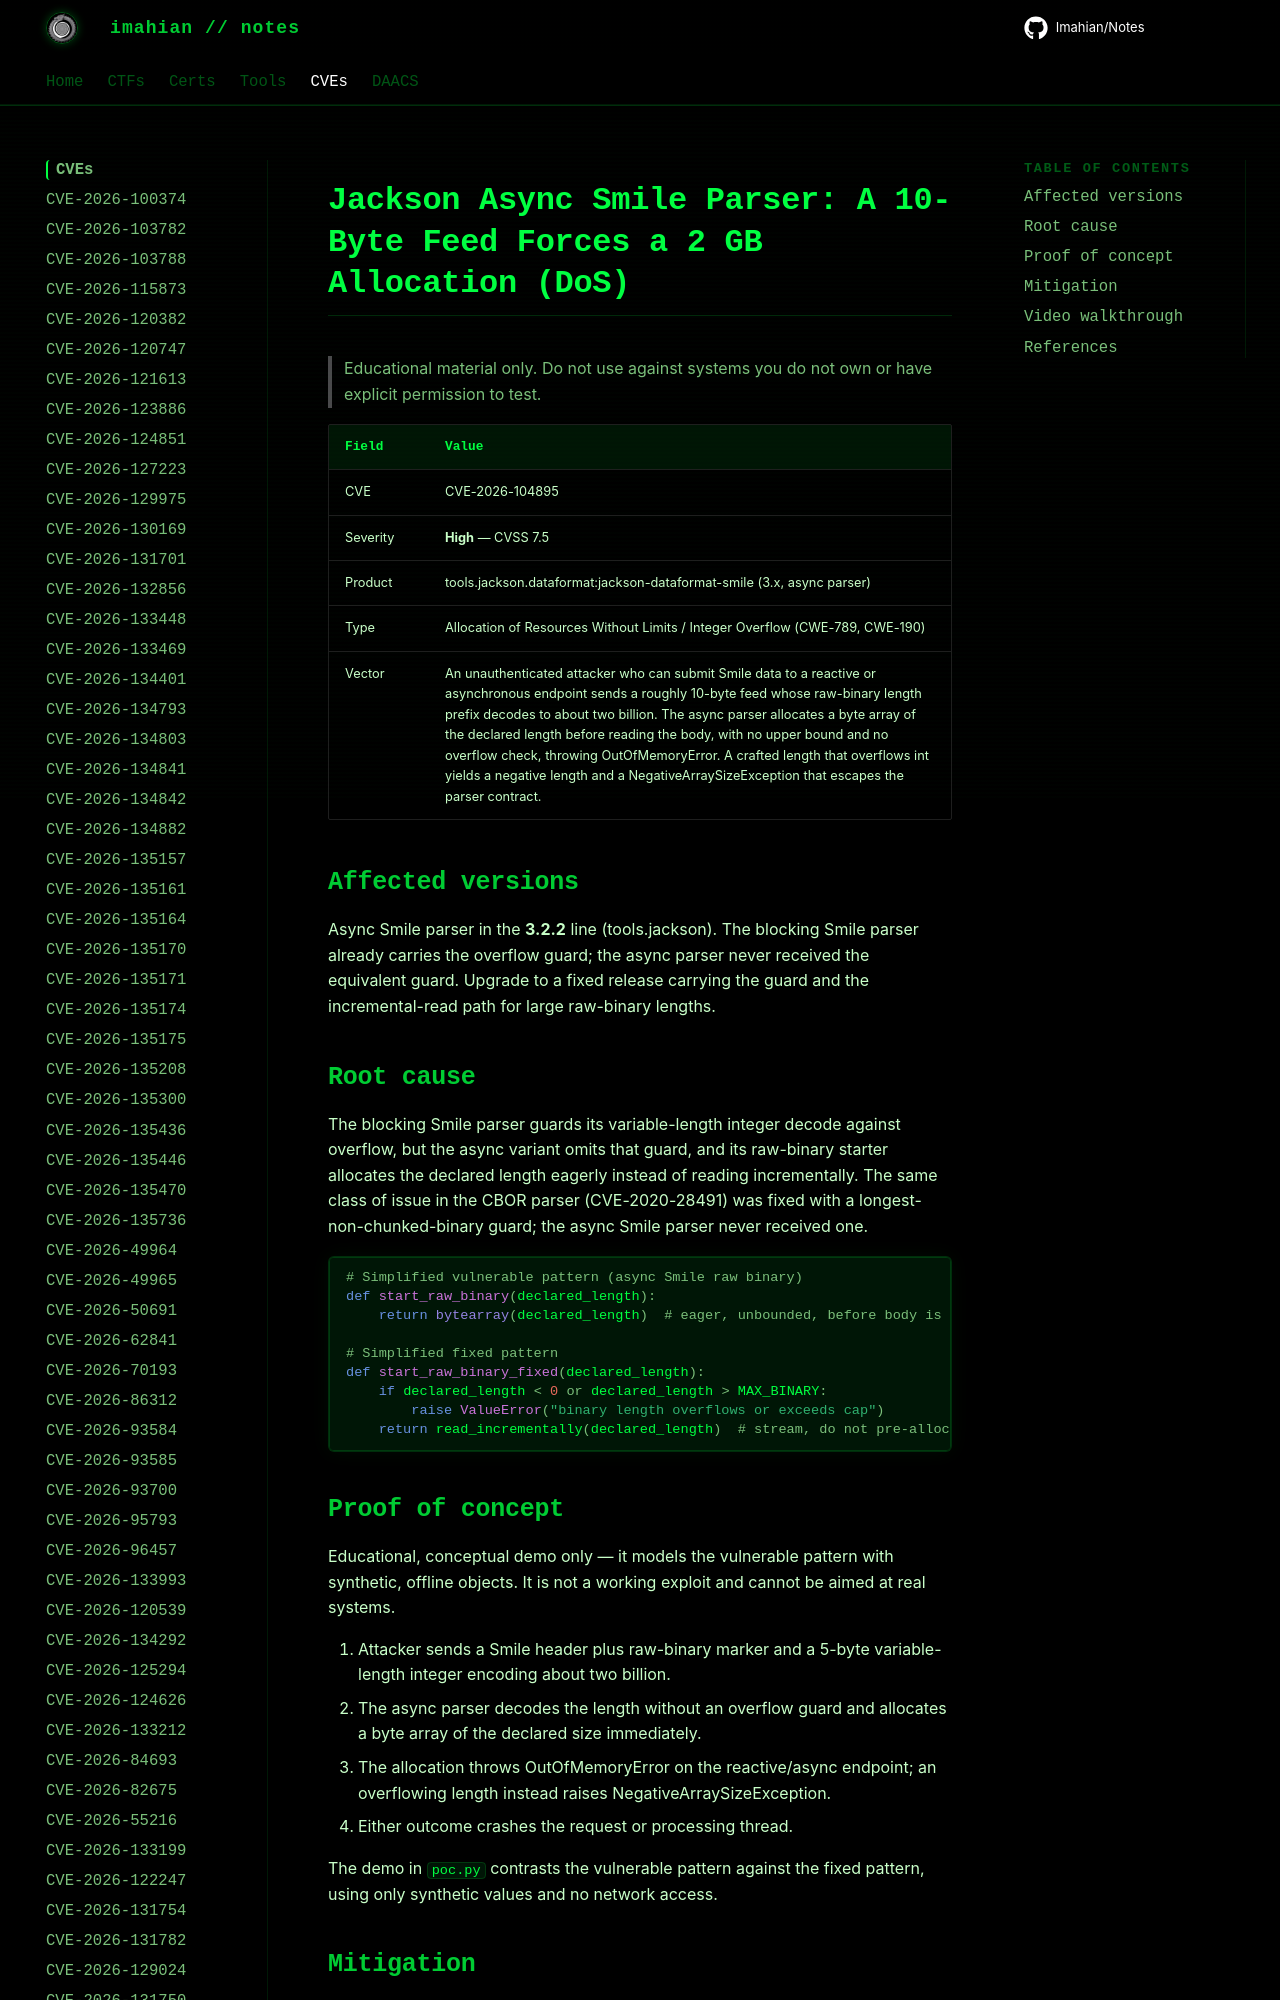

repository: Imahian/Notes · page: CVEs/CVE-2026-104895/index.html · generator: mkdocs

# Jackson Async Smile Parser: A 10-Byte Feed Forces a 2 GB Allocation (DoS)

> Educational material only. Do not use against systems you do not own or have
> explicit permission to test.

| Field | Value |
|---|---|
| CVE | CVE-2026-104895 |
| Severity | **High** — CVSS 7.5 |
| Product | tools.jackson.dataform
